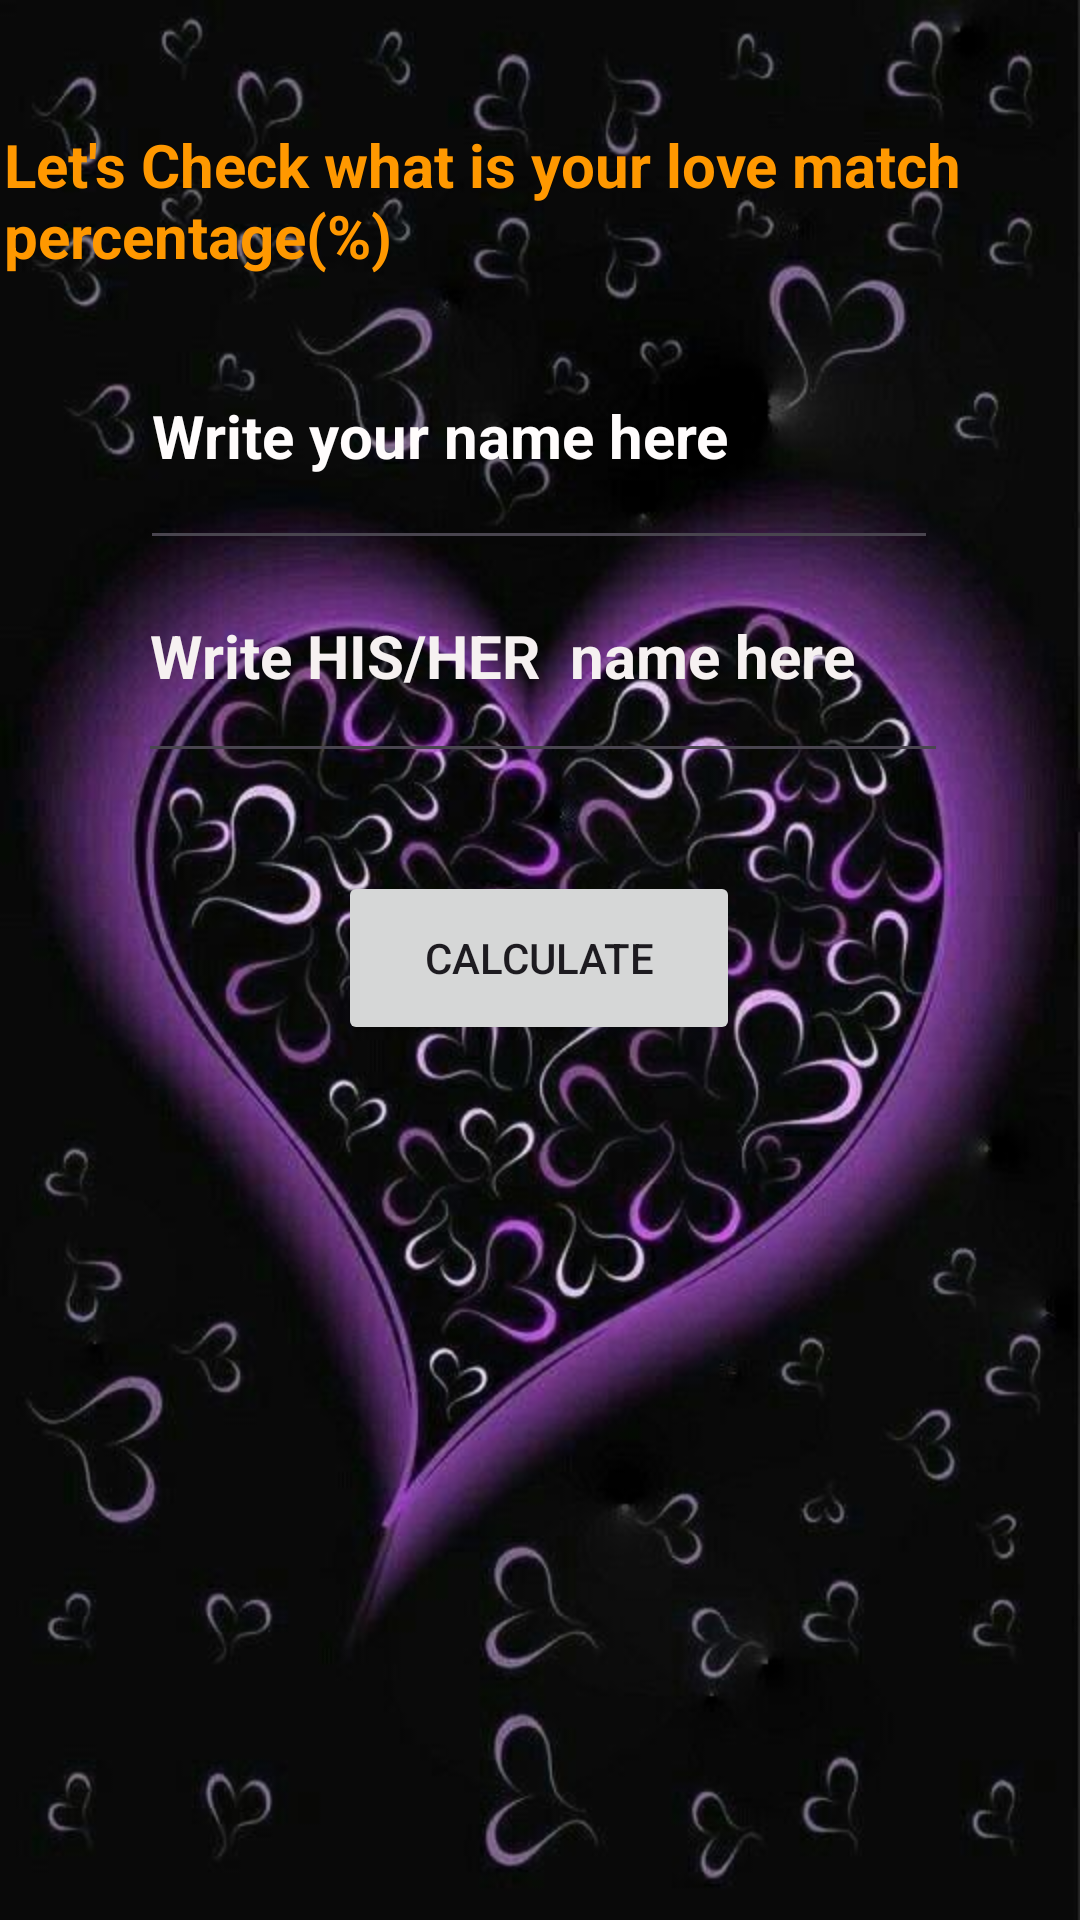

The Android layout XML behind this screen, and the referenced resources:
<!-- AndroidManifest.xml: application theme Theme.Lets_match -->
<!-- res/layout/activity_main.xml -->
<?xml version="1.0" encoding="utf-8"?>
<androidx.constraintlayout.widget.ConstraintLayout xmlns:android="http://schemas.android.com/apk/res/android"
    xmlns:app="http://schemas.android.com/apk/res-auto"
    xmlns:tools="http://schemas.android.com/tools"
    android:layout_width="match_parent"
    android:layout_height="match_parent"
    android:background="@drawable/luvback2"
    tools:context=".MainActivity">

    <EditText
        android:id="@+id/my"
        android:layout_width="266dp"
        android:layout_height="86dp"
        android:ems="10"
        android:hint="Write your name here"
        android:inputType="text"
        android:textColor="#EB0909"
        android:textColorHint="#FFFCFC"
        android:textSize="20sp"
        android:textStyle="bold"
        app:layout_constraintBottom_toBottomOf="parent"
        app:layout_constraintEnd_toEndOf="parent"
        app:layout_constraintHorizontal_bias="0.496"
        app:layout_constraintStart_toStartOf="parent"
        app:layout_constraintTop_toTopOf="parent"
        app:layout_constraintVertical_bias="0.182" />

    <EditText
        android:id="@+id/his"
        android:layout_width="270dp"
        android:layout_height="81dp"
        android:ems="10"
        android:hint="Write HIS/HER  name here"
        android:inputType="text"
        android:textColor="#FF065B"
        android:textColorHint="#F6F1F1"
        android:textSize="20sp"
        android:textStyle="bold"
        app:layout_constraintBottom_toBottomOf="parent"
        app:layout_constraintEnd_toEndOf="parent"
        app:layout_constraintHorizontal_bias="0.51"
        app:layout_constraintStart_toStartOf="parent"
        app:layout_constraintTop_toTopOf="parent"
        app:layout_constraintVertical_bias="0.316" />

    <Button
        android:id="@+id/button"
        android:layout_width="134dp"
        android:layout_height="58dp"
        android:text="Calculate"
        app:layout_constraintBottom_toBottomOf="parent"
        app:layout_constraintEnd_toEndOf="parent"
        app:layout_constraintHorizontal_bias="0.498"
        app:layout_constraintStart_toStartOf="parent"
        app:layout_constraintTop_toTopOf="parent"
        app:layout_constraintVertical_bias="0.499" />

    <TextView
        android:id="@+id/textView4"
        android:layout_width="358dp"
        android:layout_height="57dp"
        android:layout_marginStart="175dp"
        android:layout_marginEnd="179dp"
        android:text="Let's Check what is your love match percentage(%)"
        android:textColor="#FF9800"
        android:textColorHighlight="#FFEB3B"
        android:textColorHint="#FFC107"
        android:textColorLink="#A41010"
        android:textSize="20sp"
        android:textStyle="bold"
        app:layout_constraintBottom_toBottomOf="parent"
        app:layout_constraintEnd_toEndOf="parent"
        app:layout_constraintHorizontal_bias="0.494"
        app:layout_constraintStart_toStartOf="parent"
        app:layout_constraintTop_toTopOf="parent"
        app:layout_constraintVertical_bias="0.071" />

    <Button
        android:id="@+id/button2"
        android:layout_width="123dp"
        android:layout_height="72dp"
        android:layout_marginTop="660dp"
        android:backgroundTint="#B62A2A"
        android:text="feedback"
        app:layout_constraintEnd_toEndOf="parent"
        app:layout_constraintHorizontal_bias="0.802"
        app:layout_constraintStart_toStartOf="parent"
        app:layout_constraintTop_toTopOf="parent" />

</androidx.constraintlayout.widget.ConstraintLayout>
<!-- resources referenced by this layout -->
<resources>
  <!-- drawable luvback2: jpg bitmap (drawable, 57279 bytes) -->
  <style name="Theme.Lets_match" parent="Base.Theme.Lets_match" />
  <style name="Base.Theme.Lets_match" parent="Theme.Material3.DayNight.NoActionBar">
          
          
      </style>
</resources>
